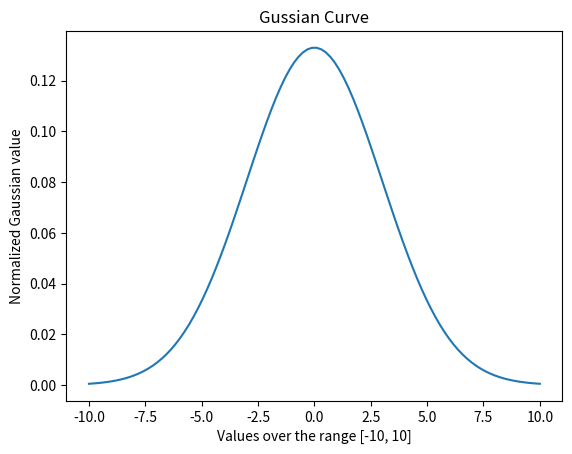

Python code for this plot:
import matplotlib.pyplot as plt
import numpy as np 

mean = 0
std = 3
x_range = np.linspace(-10, 10, 100)

def gaussian(x, mu, sigma):
    value = 1.0 / (np.sqrt(2.0 * np.pi) * sigma) * np.exp(-np.power((x - mu) / sigma, 2.0) / 2)
    return value 

plt.xlabel("Values over the range [-10, 10]")
plt.ylabel("Normalized Gaussian value")
plt.title("Gussian Curve")
plt.plot(x_range, gaussian(x_range, mean, std))
plt.savefig('gaussian.png')
plt.show()